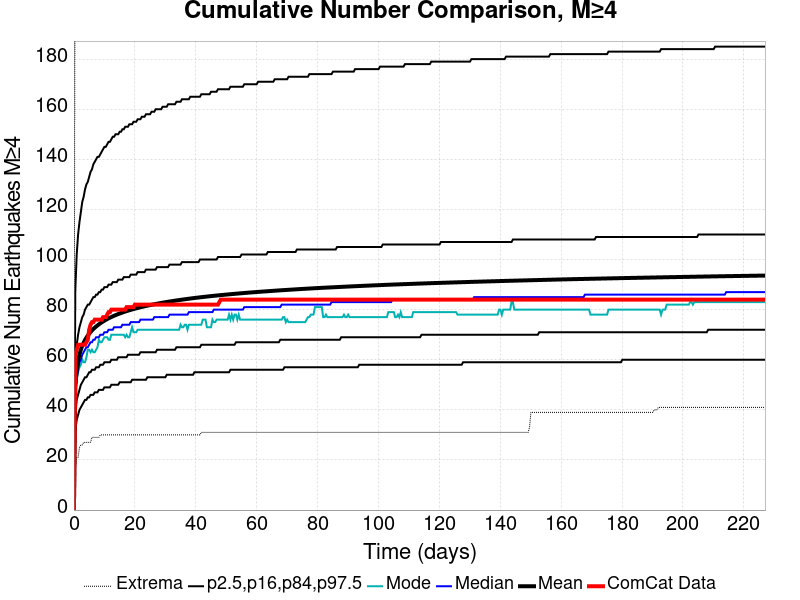

The table this chart was drawn from, first rows:
Time (days), ComCat Data, Simulation Mean, Simulation Median, Simulation Mode, Simulation Minimum, Simulation Maximum, 2.5 %-ile, 16 %-ile, 84 %-ile, 97.5 %-ile
0.0, 0.0, 0.0, 0.0, 0.0, 0.0, 0.0, 0.0, 0.0, 0.0, 0.0
0.4548, 62.0, 49.75, 47.0, 45.0, 17.0, 286.0, 32.0, 39.0, 59.0, 88.0
0.9097, 64.0, 56.08, 53.0, 52.0, 21.0, 335.0, 36.0, 44.0, 66.0, 102.0
1.365, 66.0, 59.67, 56.0, 55.0, 21.0, 363.0, 38.0, 46.0, 70.0, 110.0
1.819, 66.0, 62.15, 59.0, 57.0, 25.0, 386.0, 40.0, 48.0, 73.0, 115.0
2.274, 66.0, 64.04, 60.0, 58.0, 26.0, 403.0, 41.0, 50.0, 75.0, 119.0
2.729, 66.0, 65.55, 62.0, 60.0, 26.0, 411.0, 42.0, 51.0, 77.0, 123.0
3.184, 66.0, 66.81, 63.0, 59.0, 27.0, 413.0, 43.0, 52.0, 78.0, 125.0
3.639, 66.0, 67.88, 64.0, 59.0, 27.0, 418.0, 44.0, 53.0, 80.0, 128.0
4.094, 67.0, 68.81, 65.0, 61.0, 27.0, 427.0, 44.0, 53.0, 81.0, 130.0
4.548, 68.0, 69.65, 65.0, 64.0, 27.0, 432.0, 45.0, 54.0, 82.0, 131.0
5.003, 72.0, 70.4, 66.0, 64.0, 27.0, 439.0, 45.0, 55.0, 82.0, 133.0
5.458, 74.0, 71.08, 67.0, 63.0, 27.0, 444.0, 46.0, 55.0, 83.0, 135.0
5.913, 75.0, 71.69, 67.0, 64.0, 29.0, 444.0, 46.0, 56.0, 84.0, 136.0
6.368, 75.0, 72.26, 68.0, 63.0, 29.0, 448.0, 46.0, 56.0, 85.0, 138.0
6.823, 76.0, 72.78, 68.0, 63.0, 29.0, 448.0, 47.0, 56.0, 85.0, 139.0
7.278, 76.0, 73.26, 69.0, 64.0, 29.0, 456.0, 47.0, 57.0, 86.0, 140.0
7.732, 76.0, 73.71, 69.0, 65.0, 29.0, 458.0, 47.0, 57.0, 86.0, 141.0
8.187, 76.0, 74.13, 69.0, 68.0, 29.0, 462.0, 48.0, 57.0, 87.0, 141.0
8.642, 76.0, 74.53, 70.0, 67.0, 30.0, 463.0, 48.0, 58.0, 87.0, 142.0
9.097, 76.0, 74.91, 70.0, 67.0, 30.0, 467.0, 48.0, 58.0, 88.0, 143.0
9.552, 77.0, 75.27, 70.0, 68.0, 30.0, 469.0, 48.0, 58.0, 88.0, 144.0
10.01, 77.0, 75.6, 71.0, 69.0, 30.0, 474.0, 49.0, 59.0, 89.0, 145.0
10.46, 77.0, 75.93, 71.0, 69.0, 30.0, 479.0, 49.0, 59.0, 89.0, 145.0
10.92, 78.0, 76.24, 71.0, 69.0, 30.0, 479.0, 49.0, 59.0, 89.0, 146.0
11.37, 79.0, 76.52, 72.0, 68.0, 30.0, 481.0, 49.0, 59.0, 90.0, 147.0
11.83, 79.0, 76.8, 72.0, 68.0, 30.0, 483.0, 49.0, 59.0, 90.0, 147.0
12.28, 80.0, 77.06, 72.0, 70.0, 30.0, 485.0, 50.0, 60.0, 90.0, 148.0
12.74, 80.0, 77.32, 72.0, 70.0, 30.0, 486.0, 50.0, 60.0, 91.0, 149.0
13.19, 80.0, 77.56, 73.0, 70.0, 30.0, 486.0, 50.0, 60.0, 91.0, 149.0
13.65, 80.0, 77.8, 73.0, 70.0, 30.0, 486.0, 50.0, 60.0, 91.0, 150.0
14.1, 80.0, 78.02, 73.0, 70.0, 30.0, 486.0, 50.0, 60.0, 91.0, 150.0
14.56, 80.0, 78.24, 73.0, 70.0, 30.0, 487.0, 50.0, 61.0, 92.0, 150.0
15.01, 80.0, 78.45, 73.0, 70.0, 30.0, 488.0, 51.0, 61.0, 92.0, 151.0
15.46, 80.0, 78.66, 73.0, 70.0, 30.0, 490.0, 51.0, 61.0, 92.0, 151.0
15.92, 80.0, 78.86, 74.0, 70.0, 30.0, 493.0, 51.0, 61.0, 92.0, 152.0
16.37, 80.0, 79.05, 74.0, 70.0, 30.0, 493.0, 51.0, 61.0, 93.0, 152.0
16.83, 80.0, 79.24, 74.0, 69.0, 30.0, 493.0, 51.0, 61.0, 93.0, 153.0
17.28, 81.0, 79.42, 74.0, 70.0, 30.0, 494.0, 51.0, 61.0, 93.0, 153.0
17.74, 81.0, 79.59, 74.0, 69.0, 30.0, 494.0, 51.0, 62.0, 93.0, 153.0
18.19, 81.0, 79.76, 74.0, 69.0, 30.0, 494.0, 51.0, 62.0, 93.0, 154.0
18.65, 81.0, 79.92, 75.0, 71.0, 30.0, 496.0, 51.0, 62.0, 94.0, 154.0
19.1, 81.0, 80.08, 75.0, 73.0, 30.0, 496.0, 52.0, 62.0, 94.0, 154.0
19.56, 81.0, 80.23, 75.0, 71.0, 30.0, 497.0, 52.0, 62.0, 94.0, 155.0
20.01, 82.0, 80.38, 75.0, 71.0, 30.0, 497.0, 52.0, 62.0, 94.0, 155.0
20.47, 82.0, 80.53, 75.0, 71.0, 30.0, 497.0, 52.0, 62.0, 94.0, 155.0
20.92, 82.0, 80.67, 75.0, 72.0, 30.0, 499.0, 52.0, 62.0, 95.0, 156.0
21.38, 82.0, 80.81, 75.0, 72.0, 30.0, 499.0, 52.0, 62.0, 95.0, 156.0
21.83, 82.0, 80.95, 76.0, 72.0, 30.0, 499.0, 52.0, 63.0, 95.0, 156.0
22.29, 82.0, 81.09, 76.0, 72.0, 30.0, 499.0, 52.0, 63.0, 95.0, 157.0
22.74, 82.0, 81.22, 76.0, 72.0, 30.0, 499.0, 52.0, 63.0, 95.0, 157.0
23.2, 82.0, 81.35, 76.0, 72.0, 30.0, 499.0, 52.0, 63.0, 95.0, 157.0
23.65, 82.0, 81.47, 76.0, 72.0, 30.0, 499.0, 52.0, 63.0, 96.0, 158.0
24.11, 82.0, 81.59, 76.0, 72.0, 30.0, 499.0, 53.0, 63.0, 96.0, 158.0
24.56, 82.0, 81.71, 76.0, 72.0, 30.0, 500.0, 53.0, 63.0, 96.0, 158.0
25.02, 82.0, 81.83, 76.0, 72.0, 30.0, 500.0, 53.0, 63.0, 96.0, 158.0
25.47, 82.0, 81.94, 76.0, 72.0, 30.0, 500.0, 53.0, 63.0, 96.0, 159.0
25.93, 82.0, 82.05, 76.0, 72.0, 30.0, 501.0, 53.0, 63.0, 96.0, 159.0
26.38, 82.0, 82.16, 77.0, 72.0, 30.0, 501.0, 53.0, 63.0, 96.0, 159.0
26.84, 82.0, 82.27, 77.0, 72.0, 30.0, 501.0, 53.0, 63.0, 96.0, 160.0
... 440 more rows
